Image classification data set "data" (originperdani/PCD-klasifikasi-mangga-KNN on GitHub). Class labels (3): busuk, matang, mentah.

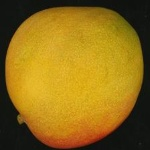
Label: matang

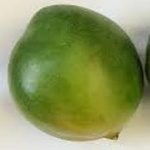
Label: mentah

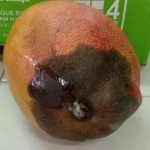
Label: busuk

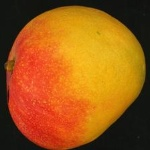
Label: matang

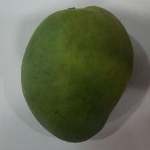
Label: mentah

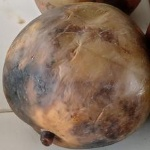
Label: busuk
